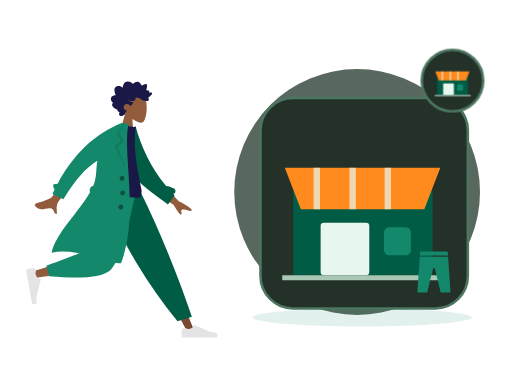
t = 0.00 s
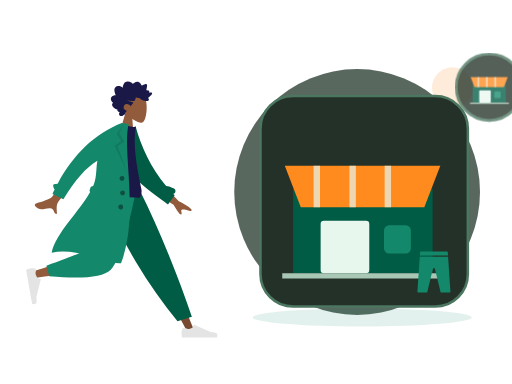
t = 0.70 s
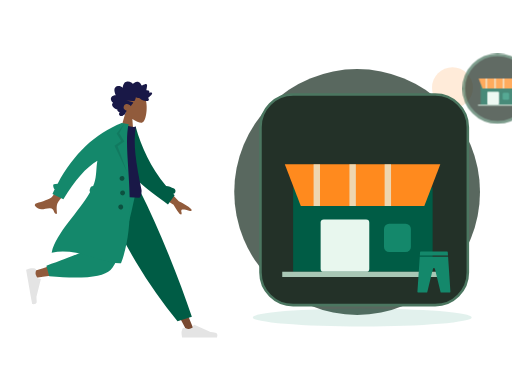
t = 1.05 s
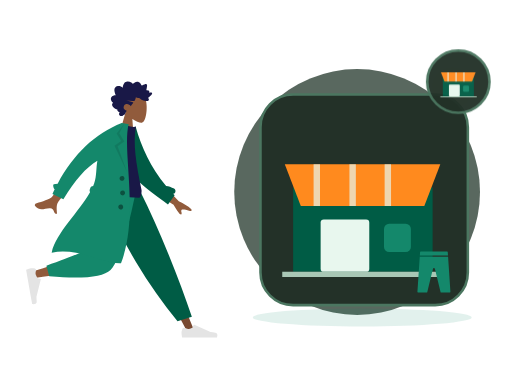
t = 1.75 s
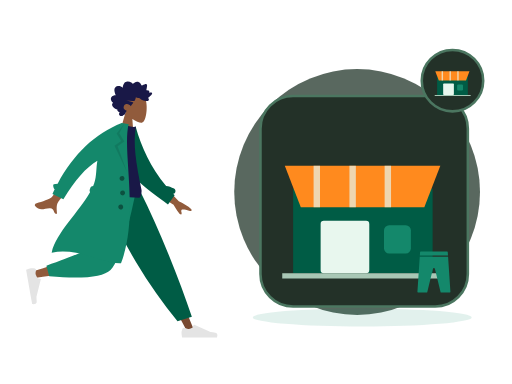
t = 2.10 s
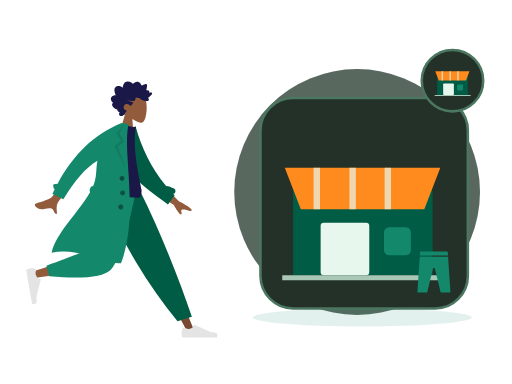
t = 2.80 s

The animated SVG that drew these frames (rendered in a browser with its animation timeline set to each time). Animation: 2 CSS @keyframes rules; one cycle of 2.80 s.

<?xml version="1.0" encoding="UTF-8"?>
<svg xmlns="http://www.w3.org/2000/svg" xmlns:xlink="http://www.w3.org/1999/xlink" width="800" height="600" viewBox="0 0 800 600" role="img" aria-labelledby="zil-251-title zil-251-desc" data-illustration="ZIL-251" data-base="BASE-EDITORIAL" data-theme="dark" data-motion="on" data-requires-business-state="false" data-status="REVUE_VISUELLE_REQUISE">
<title id="zil-251-title">Marchands et clients reliés</title><desc id="zil-251-desc">Illustration Zamurek. Géométrie vectorielle native. Famille BASE-EDITORIAL. Sources Humaaans / IRA Design lorsque présentes. Pas de preuve transactionnelle.</desc>
<style><![CDATA[#zil-251-seal{transform-box:fill-box;transform-origin:center;animation:zil-251-hint 2s ease-in-out 1}#zil-251-device{transform-box:fill-box;transform-origin:center;animation:zil-251-float 2.8s ease-in-out 1}@keyframes zil-251-hint{0%,100%{scale:1;opacity:1}50%{scale:1.1;opacity:.72}}@keyframes zil-251-float{0%,100%{translate:0 0}50%{translate:0 -6px}}@media(prefers-reduced-motion:reduce){*{animation:none!important;transition:none!important}}]]></style>
<g id="zil-251-background" data-layer="decor">
<circle cx="558" cy="300" r="192" fill="#33453A" opacity=".81"/>
<ellipse cx="566" cy="496" rx="171" ry="14" fill="#14886B" opacity=".12"/>
<circle cx="707" cy="137" r="32" fill="#FF8A1E" opacity=".17"/>
<path d="M701 218l10 16 16 10-16 10-10 16-10-16-16-10 16-10z" fill="#D21868" opacity=".25"/></g>
<g id="zil-251-person" data-upstream="Humaaans" data-source="standing-4.svg"><svg x="9" y="89" width="355" height="445" viewBox="0 0 380 480" overflow="visible">
    
    <title>humaaans/standing-4</title>
    <desc>Created with Sketch.</desc>
    <g id="zil-251-person-node-0" data-part="part" stroke="none" stroke-width="1" fill="none" fill-rule="evenodd">
        <g id="zil-251-person-node-1" data-part="part" transform="translate(33.000000, 20.000000)">
            <g id="zil-251-person-node-2" data-part="head" transform="translate(174.354244, 59.765189) rotate(4.000000) translate(-174.354244, -59.765189) translate(103.501978, 5.532072)">
                <g id="zil-251-person-node-3" data-part="head" stroke-width="1" transform="translate(56.316359, 32.329762)" fill="#915B3C">
                    <path d="M8.61668863,35.9695996 C3.8111203,30.3288374 0.558611141,23.4160055 1.10210733,15.6699789 C2.66807119,-6.64848056 33.7361385,-1.73870383 39.7795208,9.52573796 C45.8229031,20.7901798 45.1047922,49.3633705 37.294259,51.3766405 C34.1794292,52.1795298 27.5439155,50.2127726 20.7905107,46.1421897 L25.0294931,76.1313749 L0,76.1313749 L8.61668863,35.9695996 Z"></path>
                </g>
                <path d="M99.4991371,40.5704108 C100.307567,39.7692754 100.748546,38.6257895 101.130011,37.5400019 C101.526162,36.4120821 101.911083,35.2725397 102.174096,34.0985442 C102.699643,31.7528363 102.704634,29.0552308 101.031237,27.2337892 C99.6891977,25.7731699 97.6755151,25.1180446 95.8170486,24.9756666 C94.5788709,24.8807134 93.3071925,25.0541198 92.1202736,25.4443101 C90.9426657,25.8313872 89.9275692,26.6028432 88.7859576,27.0816565 C88.742378,24.5538252 88.3093662,21.9088331 87.026937,19.7504373 C85.7928868,17.6737117 83.8253755,16.5083295 81.584676,16.2000169 C79.2848465,15.8836099 77.0138141,16.421782 74.95492,17.5351734 C74.4394526,17.8140142 73.9287847,18.106138 73.4400985,18.436762 C73.0308923,18.7136311 72.6054636,19.047057 72.1253206,19.1596518 C71.5900792,19.2853222 71.3247622,18.9761794 70.9768937,18.5856778 C70.5690313,18.1278268 70.1095262,17.724561 69.6232398,17.3670595 C67.473059,15.7865812 64.6519067,15.1367483 62.1608647,16.0841013 C61.0131098,16.5205748 59.8970316,17.2618326 59.118359,18.2832803 C58.4242538,19.1937935 57.9291363,20.6381203 56.971154,21.2724908 C56.5646354,21.5417844 56.2775287,21.1850093 55.9073905,20.9213196 C55.3514151,20.5251104 54.8211652,20.0879104 54.2584706,19.7024937 C53.4680872,19.1610009 52.6123345,18.7559709 51.6959159,18.5439606 C50.3543567,18.2335725 48.5004018,18.3063181 48.1168249,20.0634198 C47.9728396,20.7234225 48.0832283,21.4292934 48.1297836,22.0942773 C48.1936171,23.0073848 48.2602343,23.9201811 48.3395222,24.8319396 C48.3997081,25.5242161 48.4758283,26.1928321 48.606471,26.8726556 C48.6761599,27.2350345 48.8942496,27.9106034 48.7388415,28.2735011 C48.5446533,28.7270973 47.6483927,28.4692189 47.2654877,28.4849925 C46.5091808,28.5162285 45.7497063,28.6488517 45.0504176,28.972004 C44.5084569,29.2225145 43.938659,29.5909122 43.7099143,30.2121035 C43.5692886,30.5936806 43.6063409,30.985635 43.6727661,31.3782121 C43.752438,31.8493462 43.6613433,32.099234 43.6018293,32.5746228 C42.5860609,32.074432 39.0660999,30.9631161 38.623201,32.7835199 C38.4757601,33.3896639 38.8115338,34.0745724 39.0677317,34.5857632 C39.5170619,35.4823707 40.1061538,36.3018741 40.7083964,37.0833962 C41.9646203,38.7137898 43.4643713,40.1200315 45.0779668,41.3226686 C43.1874396,42.1631344 42.6939539,44.6421919 44.330779,46.1192074 C45.0534893,46.7713234 46.0251982,46.9165032 46.9368172,46.8747861 C47.2704792,46.8595313 47.7514862,46.7312666 48.0140194,46.78938 C48.155317,46.820616 48.3065976,46.9403712 48.5023216,46.9537581 C49.7888784,47.0418622 51.2412103,46.7318892 52.498874,46.4464069 C54.7398615,45.9377067 56.8614372,44.8759947 58.5939645,43.258988 C59.0383992,42.8442032 59.4055617,42.6054192 60.0037727,42.6115419 C60.5279753,42.6168344 61.0422908,42.7605614 61.5660134,42.7738445 C62.9517281,42.8092314 64.2011367,42.1317946 65.4878855,41.6808965 C65.5666934,43.4192151 66.0617149,45.3337419 66.7728104,46.8976163 C67.3526873,48.1728952 68.5636038,48.3582356 69.7534985,48.470104 C73.5585504,48.8281244 77.377041,48.4285944 81.1868925,48.4338869 C77.4988526,49.2675036 73.6878493,49.6110993 70.032542,50.5920751 C68.3802625,51.0353977 69.6419578,52.1489967 70.3484458,52.9209716 C71.5117512,54.1922033 72.376719,55.7672853 72.9766578,57.4266319 C74.7807938,55.0749051 77.9696846,53.5253515 80.7948685,54.2478262 C83.9164702,55.0459521 86.11455,59.2673754 84.1184336,62.3022465 C82.9595438,64.064018 80.8667652,64.7441529 79.1254068,65.5010806 C80.4838602,66.9134449 80.8124347,68.9994064 81.6300793,70.7565081 C82.0333342,71.6230211 82.5993885,72.6027516 83.5012165,72.904734 C83.8348785,73.0164986 84.2261346,73.0260458 84.4893398,73.2980375 C84.8154185,73.6347842 84.8930746,74.0112764 85.3094801,74.3007021 C86.9710707,75.4559144 89.56655,75.3668763 91.0393278,73.8593512 C92.371192,72.4959682 92.0246673,70.3385064 90.9123328,68.9562364 C92.6829682,68.2181956 95.9088152,67.2689747 95.205111,64.5104538 C99.0418397,64.2556886 108.357306,58.033191 103.207815,53.4862287 C106.033863,51.8890428 108.630206,47.9856869 106.814935,44.5448518 C105.417126,41.8952936 102.166321,40.7109208 99.4991371,40.5704108" id="zil-251-person-node-4" data-part="part" fill="#191847" transform="translate(73.002688, 45.365956) scale(-1, 1) translate(-73.002688, -45.365956) "></path>
            </g>
            <g id="zil-251-person-node-5" data-part="legs" transform="translate(0.000000, 203.717748)">
                <polygon id="zil-251-person-node-6" data-part="part" fill="#784931" points="135.576421 0 213.070248 129.55569 271.168323 239.084106 283.682133 239.084106 186.337993 5.30873359e-13"></polygon>
                <g id="zil-251-person-node-7" data-part="part" transform="translate(260.723886, 207.536214)" fill="#E4E4E4">
                    <path d="M2.79301173,26.4915537 C1.62626761,29.6061473 1.04289555,31.9365831 1.04289555,33.4828611 C1.04289555,35.3635003 1.35619618,38.1078205 1.98279745,41.7158218 C4.16447086,41.7158218 23.7715371,41.7158218 60.8039962,41.7158218 C62.3325506,36.662479 61.4501804,33.9343419 58.1568854,33.5314103 C54.8635904,33.1284788 52.1277943,32.7646639 49.9494971,32.4399656 L22.6099678,20.2518671 C22.0839009,20.0173438 21.4673207,20.2536867 21.2327974,20.7797536 C21.2287854,20.7887531 21.2249011,20.7978091 21.2211457,20.8069187 L19.4637818,25.069848 C16.415052,26.4923128 13.9376425,27.2035452 12.0315534,27.2035452 C10.4829012,27.2035452 8.34419941,26.5780944 5.61544804,25.3271928 L5.61545374,25.3271803 C4.56828164,24.8471405 3.33023177,25.3068921 2.85019196,26.3540642 C2.82950154,26.3991988 2.81042931,26.4450579 2.79301173,26.4915537 Z" id="zil-251-person-node-8" data-part="part"></path>
                </g>
                <path d="M255.032865,221.545314 L279.165526,214.245045 C268.59235,182.636952 255.63342,147.853404 240.288738,109.894402 C224.944056,71.9353994 208.464438,35.3039322 190.849885,2.84217094e-14 L122.69048,2.84217094e-14 C142.274076,44.6578531 163.035313,85.2352452 184.974193,121.732176 C206.913072,158.229107 230.265963,191.500153 255.032865,221.545314 Z" id="zil-251-person-node-9" data-part="part" fill="#005C45"></path>
                <path d="M130.483574,2.84217094e-14 C123.169612,45.5267591 109.062982,103.692464 107.731697,105.487475 C106.844173,106.684149 74.8930942,117.390616 11.8784597,137.606876 L14.5815936,148.641752 C89.7263975,137.799641 129.321301,129.387885 133.366303,123.406484 C139.433807,114.434384 169.729671,43.5545895 181.463825,2.84217094e-14 L130.483574,2.84217094e-14 Z" id="zil-251-person-node-10" data-part="part" fill="#915B3C"></path>
                <path d="M34.0291683,128.068071 L38.7904444,145.840535 C94.9943795,150.76997 129.431772,147.208144 142.102622,135.155056 C154.773471,123.101968 169.2145,78.0502828 185.425707,-1.13686838e-13 L120.431644,-1.13686838e-13 C110.160605,63.9126794 104.418425,97.2105109 103.205106,99.8934944 C101.991786,102.576478 78.9331404,111.968003 34.0291683,128.068071 Z" id="zil-251-person-node-11" data-part="part" fill="#14886B"></path>
                <g id="zil-251-person-node-12" data-part="part" transform="translate(25.550941, 160.605914) rotate(80.000000) translate(-25.550941, -160.605914) translate(-6.257373, 139.748003)" fill="#E4E4E4">
                    <path d="M2.79301173,26.4915537 C1.62626761,29.6061473 1.04289555,31.9365831 1.04289555,33.4828611 C1.04289555,35.3635003 1.35619618,38.1078205 1.98279745,41.7158218 C4.16447086,41.7158218 23.7715371,41.7158218 60.8039962,41.7158218 C62.3325506,36.662479 61.4501804,33.9343419 58.1568854,33.5314103 C54.8635904,33.1284788 52.1277943,32.7646639 49.9494971,32.4399656 L22.6099678,20.2518671 C22.0839009,20.0173438 21.4673207,20.2536867 21.2327974,20.7797536 C21.2287854,20.7887531 21.2249011,20.7978091 21.2211457,20.8069187 L19.4637818,25.069848 C16.415052,26.4923128 13.9376425,27.2035452 12.0315534,27.2035452 C10.4829012,27.2035452 8.34419941,26.5780944 5.61544804,25.3271928 L5.61545374,25.3271803 C4.56828164,24.8471405 3.33023177,25.3068921 2.85019196,26.3540642 C2.82950154,26.3991988 2.81042931,26.4450579 2.79301173,26.4915537 Z" id="zil-251-person-node-13" data-part="part"></path>
                </g>
            </g>
            <g id="zil-251-person-node-14" data-part="body" transform="translate(157.291764, 189.723885) rotate(10.000000) translate(-157.291764, -189.723885) translate(23.922792, 92.208568)">
                <path d="M206.173124,94.1153146 L237.654616,120.804733 C246.485384,123.862803 253.793796,127.410328 259.579851,131.447309 C260.915433,132.846883 262.455388,135.5998 256.571267,134.73118 C250.687146,133.862559 244.458869,133.213532 243.501485,135.174285 C242.5441,137.135038 245.955361,139.798484 244.114915,142.405686 C242.88795,144.14382 238.009153,139.229219 229.478524,127.661882 L197.569051,111.736722 L206.173124,94.1153146 Z M56.7072446,73.4638943 L74.7971874,78.0625522 C50.5815452,118.773292 37.6318712,140.288454 35.9481654,142.60804 C32.1598272,147.827109 34.9113156,157.9002 35.846123,163.177813 C28.1748426,164.545256 31.7616574,153.29197 22.045982,155.171625 C13.1779641,156.887287 5.46312053,162.07869 -2.3052584,154.124844 C-3.26033494,153.146965 -3.84342212,150.216288 -0.344007547,148.912227 C8.37431034,145.663337 21.331407,139.403357 23.5143959,136.82375 C26.4912913,133.305996 37.5555742,112.186044 56.7072446,73.4638943 Z" id="zil-251-person-node-15" data-part="part" fill="#915B3C" transform="translate(128.887550, 118.378653) rotate(-4.000000) translate(-128.887550, -118.378653) "></path>
                <path d="M212.041997,91.4388947 C216.322135,91.1316164 220.977876,91.840669 225.96947,93.5225255 C228.425683,94.3501164 229.745942,97.0121652 228.918351,99.468378 C228.437693,100.894926 227.338238,101.938296 226.019703,102.400243 C226.974814,103.097038 227.938387,103.789986 228.910523,104.479018 L220.518159,121.611657 C185.202658,104.00331 152.009465,90.7275746 136.884063,61.6576093 C131.807586,51.9009775 133.525829,18.7598762 133.041282,6.70328273 L144.195079,2.12901314 C159.743039,34.2677247 180.784924,65.1009176 212.041997,91.4388947 Z" id="zil-251-person-node-16" data-part="part" fill="#005C45"></path>
                <path d="M93.8605991,118.795966 C126.647489,122.397786 152.454369,122.397786 171.281237,118.795966 C173.613759,118.349724 173.511327,108.294692 172.429622,105.548568 C155.584668,62.7842666 144.503922,31.478793 144.503922,1.7756729 C141.413084,3.39017178 136.003828,3.63212462 128.276152,2.50153141 C107.508141,33.1115518 97.9618253,68.2330479 93.8605991,118.795966 Z" id="zil-251-person-node-17" data-part="part" fill="#191847"></path>
                <path d="M87.7686047,123.851994 C86.6551335,122.804333 86.0746685,121.23383 86.3599826,119.615734 L86.9032734,116.534579 C87.2714462,114.446567 88.9672349,112.926105 90.9694489,112.688237 C91.3194625,111.123614 91.6212422,109.569477 91.8704803,108.02672 C93.9758723,94.9945677 90.3786992,82.2161192 90.5476353,69.6676184 C73.7777663,83.9755631 58.7338752,108.681389 45.4159618,143.785095 L25.7190162,137.989136 C26.4705662,135.197044 27.2490397,132.439245 28.0544368,129.715738 C25.7810093,128.424203 23.124502,122.504744 25.0363804,121.514185 C27.0109281,120.491156 29.1027284,119.771114 31.3056195,119.347312 C49.3658661,64.9506232 78.8998655,25.168186 119.907618,-3.99680289e-13 L125.540937,-3.94351218e-13 L131.768209,-1.0658141e-14 C128.276152,46.1801869 176.509698,147.001238 159.761787,233.106043 C128.805794,240.019061 84.6121081,218.510359 41.593608,235.694393 C43.1943273,201.019067 75.2586187,160.283448 87.7686085,123.851985 Z" id="zil-251-person-node-18" data-part="part" fill="#14886B"></path>
                <polygon id="zil-251-person-node-19" data-part="part" fill-opacity="0.1" fill="#000000" points="124.214865 1.04289555 118.834405 17.5888976 129.669457 29.9926784 119.877301 39.740063 143.567348 80.302957 114.597103 39.8211017 124.214865 29.9926784 114.597103 19.0312358"></polygon>
                <path d="M136.619317,95.9463902 C134.315415,95.9463902 132.447734,94.0787093 132.447734,91.774808 C132.447734,89.4709068 134.315415,87.6032259 136.619317,87.6032259 C138.923218,87.6032259 140.790899,89.4709068 140.790899,91.774808 C140.790899,94.0787093 138.923218,95.9463902 136.619317,95.9463902 Z M141.833794,119.932988 C139.529893,119.932988 137.662212,118.065307 137.662212,115.761406 C137.662212,113.457504 139.529893,111.589823 141.833794,111.589823 C144.137695,111.589823 146.005376,113.457504 146.005376,115.761406 C146.005376,118.065307 144.137695,119.932988 141.833794,119.932988 Z M142.87669,143.919585 C140.572789,143.919585 138.705108,142.051904 138.705108,139.748003 C138.705108,137.444102 140.572789,135.576421 142.87669,135.576421 C145.180591,135.576421 147.048272,137.444102 147.048272,139.748003 C147.048272,142.051904 145.180591,143.919585 142.87669,143.919585 Z" id="zil-251-person-node-20" data-part="part" fill-opacity="0.4" fill="#000000"></path>
            </g>
        </g>
    </g>
</svg></g>
<g id="zil-251-device" data-layer="object" transform="translate(407 153)">
<rect x="0" y="0" width="324" height="329" rx="51" fill="#233128" stroke="#4B7660" stroke-width="4"/>
<g id="zil-251-object-geometry" transform="translate(1 16)"><path d="M50 129h218v132H50z" fill="#005C45"/><path d="M37 93h243l-25 65H62z" fill="#FF8A1E"/><path d="M87 93v65m56-65v65m55-65v65" stroke="#E8F7EE" stroke-width="10" opacity=".7"/><rect x="93" y="179" width="76" height="82" rx="5" fill="#E8F7EE"/><rect x="192" y="186" width="42" height="44" rx="8" fill="#14886B"/><path d="M33 265h255" stroke="#A8C7B5" stroke-width="8"/></g>
</g>
<g id="zil-251-ira" data-upstream="IRA Design" data-source="leggins.svg"><svg x="645" y="392" width="66" height="66" viewBox="0 0 64 64" overflow="visible"><g class="nc-icon-wrapper" fill="#14886B"><path d="M53.336,7,53,1.934A1,1,0,0,0,52,1H12a1,1,0,0,0-1,.934L10.664,7Z" fill="#14886B" data-color="color-2"></path> <path d="M10.531,9,7,61.934A1,1,0,0,0,8,63H21a1,1,0,0,0,.972-.764L30.5,27.18a1.545,1.545,0,0,1,3,0l8.527,35.056A1,1,0,0,0,43,63H56a1,1,0,0,0,1-1.066L53.469,9Z" fill="#14886B"></path></g></svg></g>
<g id="zil-251-seal" data-layer="contextual-accessory" transform="translate(707 126)">
<circle r="48" fill="#233128" stroke="#4B7660" stroke-width="4"/>
<g id="zil-251-context-symbol"><g transform="translate(-35 -35) scale(.22)"><path d="M50 129h218v132H50z" fill="#005C45"/><path d="M37 93h243l-25 65H62z" fill="#FF8A1E"/><path d="M87 93v65m56-65v65m55-65v65" stroke="#E8F7EE" stroke-width="10" opacity=".7"/><rect x="93" y="179" width="76" height="82" rx="5" fill="#E8F7EE"/><rect x="192" y="186" width="42" height="44" rx="8" fill="#14886B"/><path d="M33 265h255" stroke="#A8C7B5" stroke-width="8"/></g></g></g>
</svg>
